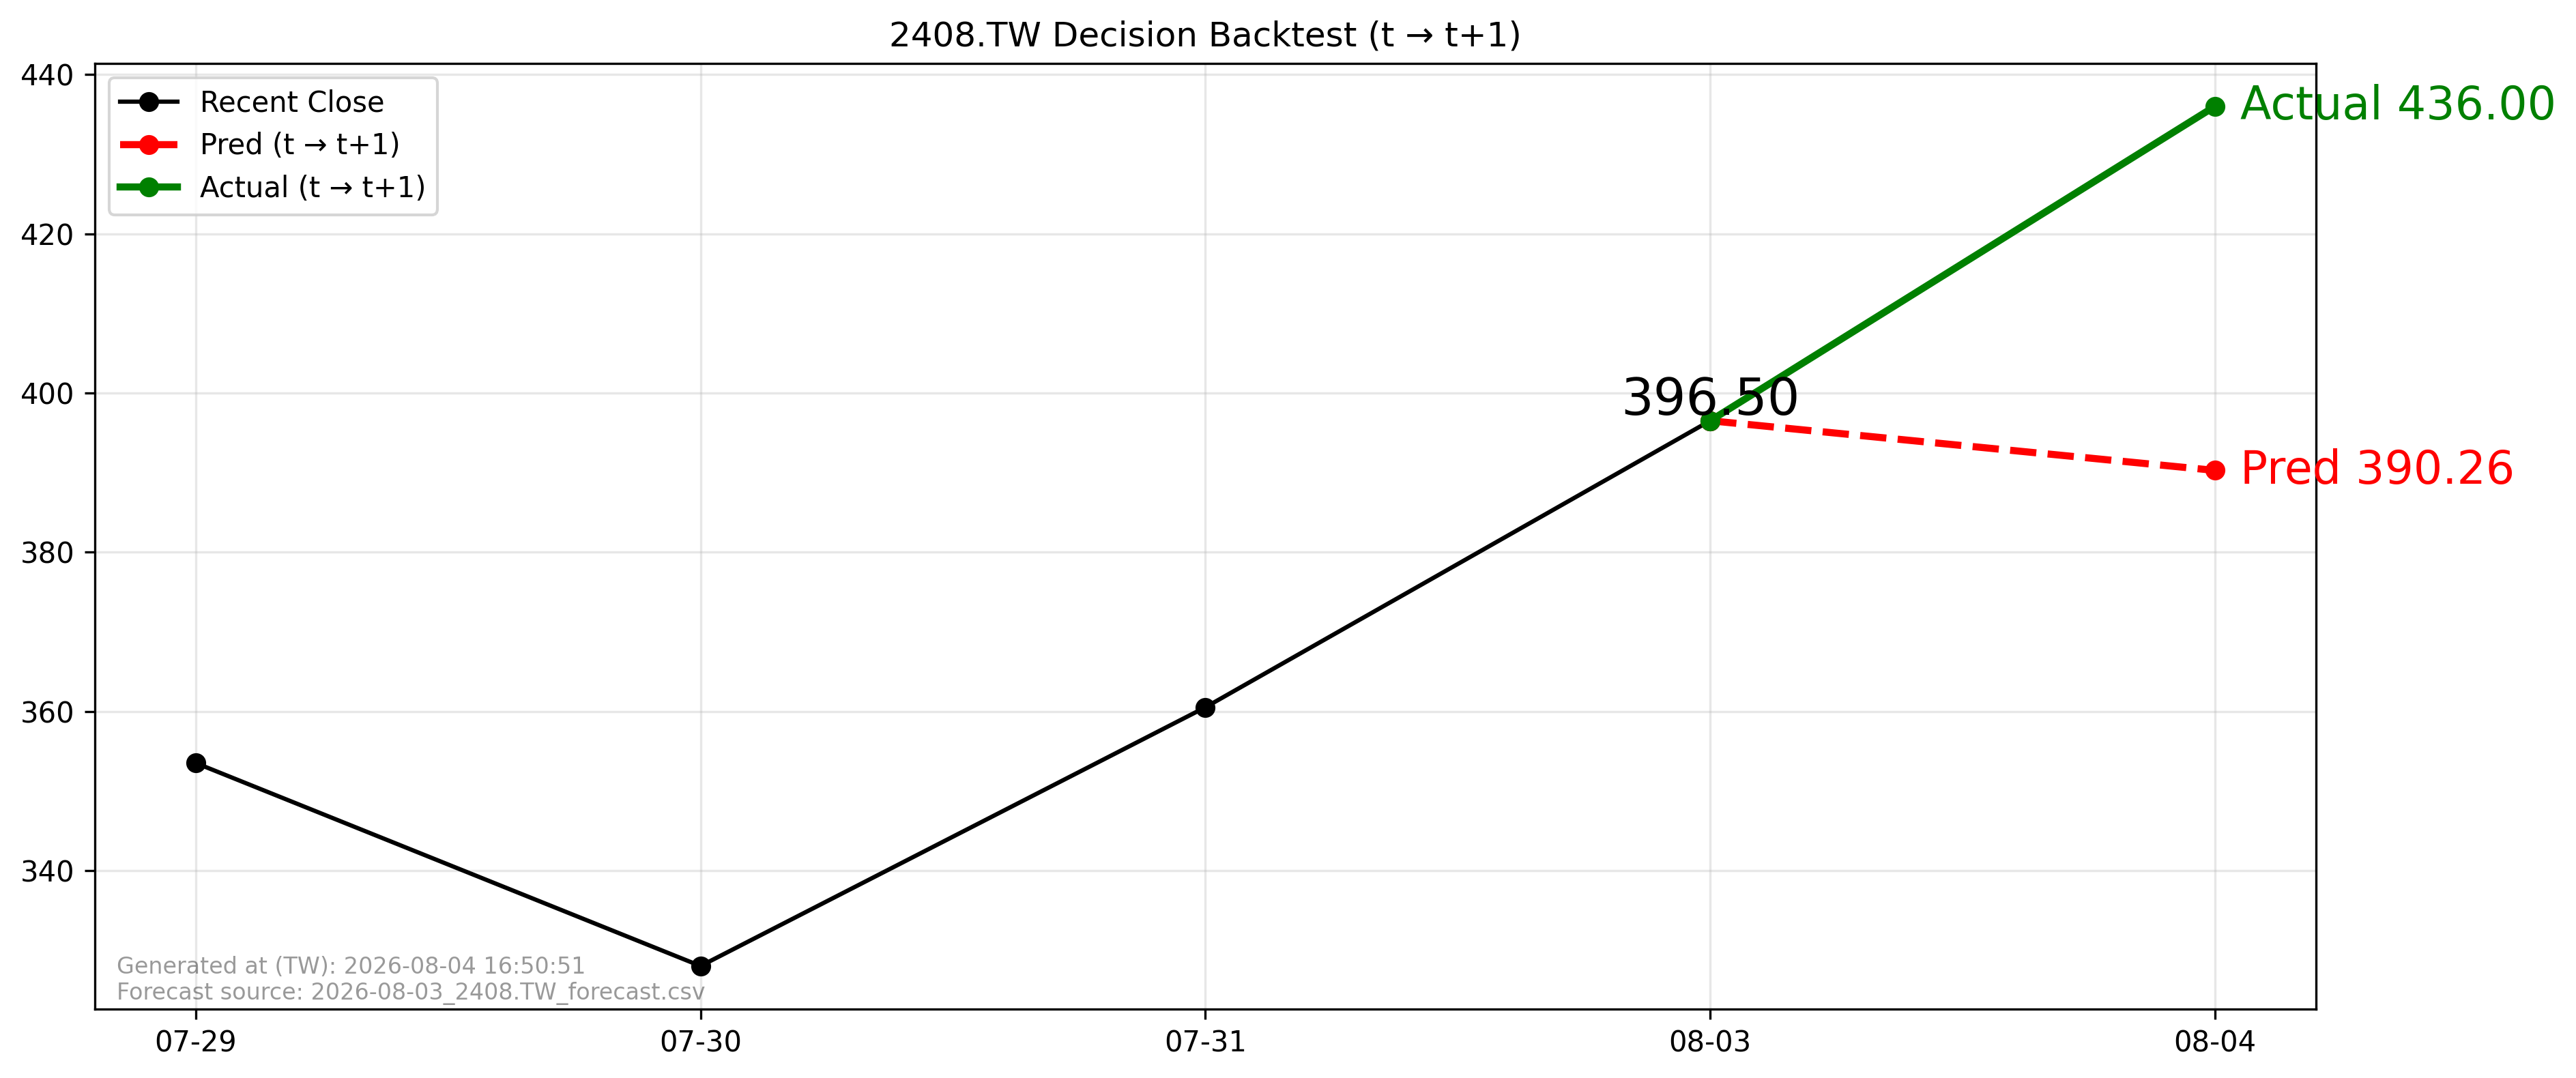

Data behind this chart, as committed beside it:
forecast_file, forecast_asof_date, t, t1, close_t, pred_t1, actual_t1, direction_pred, direction_actual, aligned
2026-08-03_2408.TW_forecast.csv, 2026-08-03, 2026-08-03, 2026-08-04, 396.5, 390.3, 436.0, -1, 1, True
